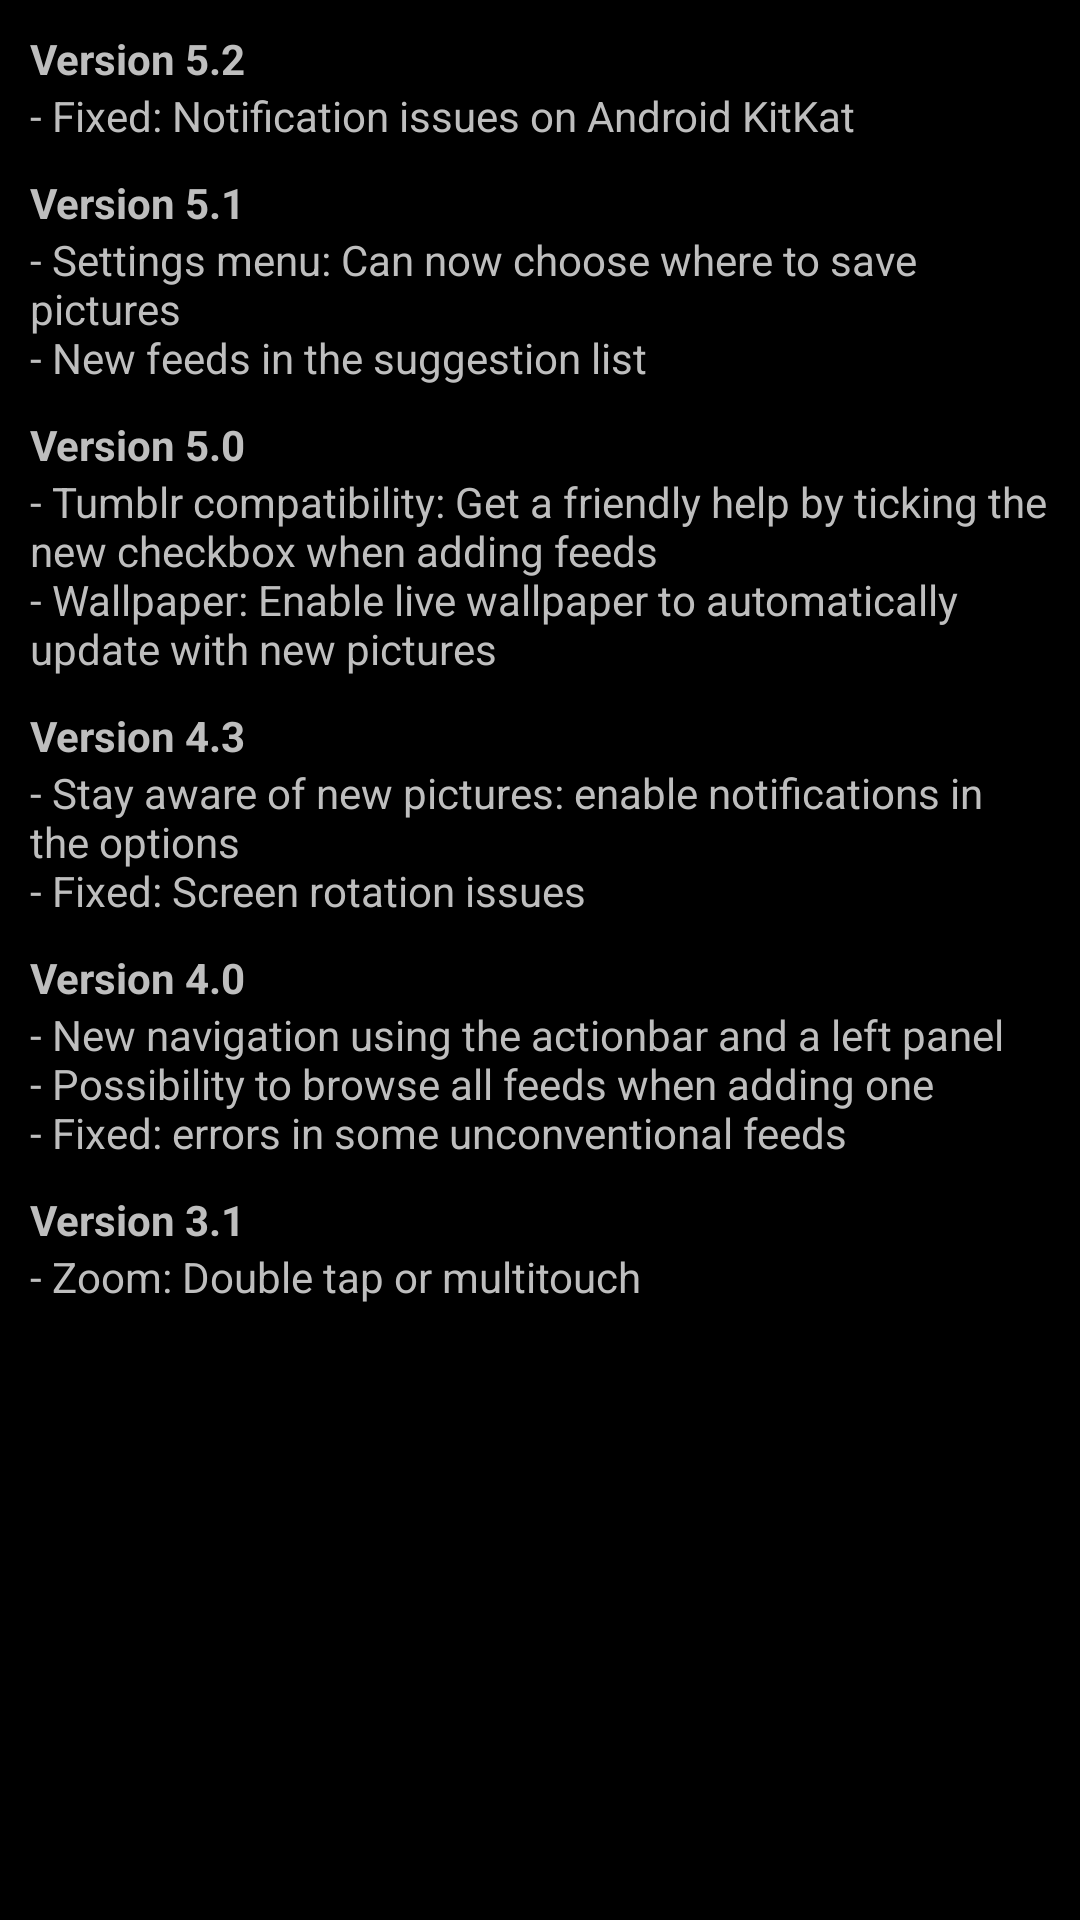

This screen was rendered from an Android layout file. Write that file and the resources it references.
<!-- AndroidManifest.xml: application theme AppTheme -->
<!-- res/layout/dialog_whatsnew.xml -->
<?xml version="1.0" encoding="utf-8"?>
<LinearLayout xmlns:android="http://schemas.android.com/apk/res/android"
    android:layout_width="fill_parent"
    android:layout_height="fill_parent"
    android:orientation="vertical" >

    <ScrollView
        android:layout_width="fill_parent"
        android:layout_height="fill_parent" >

        <LinearLayout
            android:layout_width="fill_parent"
            android:layout_height="fill_parent"
            android:orientation="vertical"
            android:padding="10dp" >

            <TextView
                android:layout_width="fill_parent"
                android:layout_height="wrap_content"
                android:text="Version 5.2"
                android:textStyle="bold" />

            <TextView
                android:layout_width="fill_parent"
                android:layout_height="wrap_content"
                android:text="@string/news_v5.2" />

            <TextView
                android:layout_width="fill_parent"
                android:layout_height="wrap_content"
                android:layout_marginTop="10dp"
                android:text="Version 5.1"
                android:textStyle="bold" />

            <TextView
                android:layout_width="fill_parent"
                android:layout_height="wrap_content"
                android:text="@string/news_v5.1" />

            <TextView
                android:layout_width="fill_parent"
                android:layout_height="wrap_content"
                android:layout_marginTop="10dp"
                android:text="Version 5.0"
                android:textStyle="bold" />

            <TextView
                android:layout_width="fill_parent"
                android:layout_height="wrap_content"
                android:text="@string/news_v5.0" />

            <TextView
                    android:layout_width="fill_parent"
                    android:layout_height="wrap_content"
                    android:layout_marginTop="10dp"
                    android:text="Version 4.3"
                    android:textStyle="bold" />

            <TextView
                    android:layout_width="fill_parent"
                    android:layout_height="wrap_content"
                    android:text="@string/news_v4.3" />

            <TextView
                    android:layout_width="fill_parent"
                    android:layout_height="wrap_content"
                    android:layout_marginTop="10dp"
                    android:text="Version 4.0"
                    android:textStyle="bold" />

            <TextView
                    android:layout_width="fill_parent"
                    android:layout_height="wrap_content"
                    android:text="@string/news_v4.0" />

            <TextView
                    android:layout_width="fill_parent"
                    android:layout_height="wrap_content"
                    android:layout_marginTop="10dp"
                    android:text="Version 3.1"
                    android:textStyle="bold" />

            <TextView
                    android:layout_width="fill_parent"
                    android:layout_height="wrap_content"
                    android:text="@string/news_v3.1" />


        </LinearLayout>
    </ScrollView>

</LinearLayout>
<!-- resources referenced by this layout -->
<resources>
  <string name="news_v3.1">- Zoom: Double tap or multitouch</string>
  <string name="news_v4.0">- New navigation using the actionbar and a left panel\n- Possibility to browse all feeds when adding one\n- Fixed: errors in some unconventional feeds</string>
  <string name="news_v4.3">- Stay aware of new pictures: enable notifications in the options\n- Fixed: Screen rotation issues</string>
  <string name="news_v5.0">- Tumblr compatibility: Get a friendly help by ticking the new checkbox when adding feeds\n- Wallpaper: Enable live wallpaper to automatically update with new pictures</string>
  <string name="news_v5.1">- Settings menu: Can now choose where to save pictures\n- New feeds in the suggestion list</string>
  <string name="news_v5.2">- Fixed: Notification issues on Android KitKat</string>
  <style name="AppTheme" parent="AppBaseTheme">
          
          
      </style>
  <style name="AppBaseTheme" parent="android:Theme.Holo.Light">
          
      </style>
</resources>
